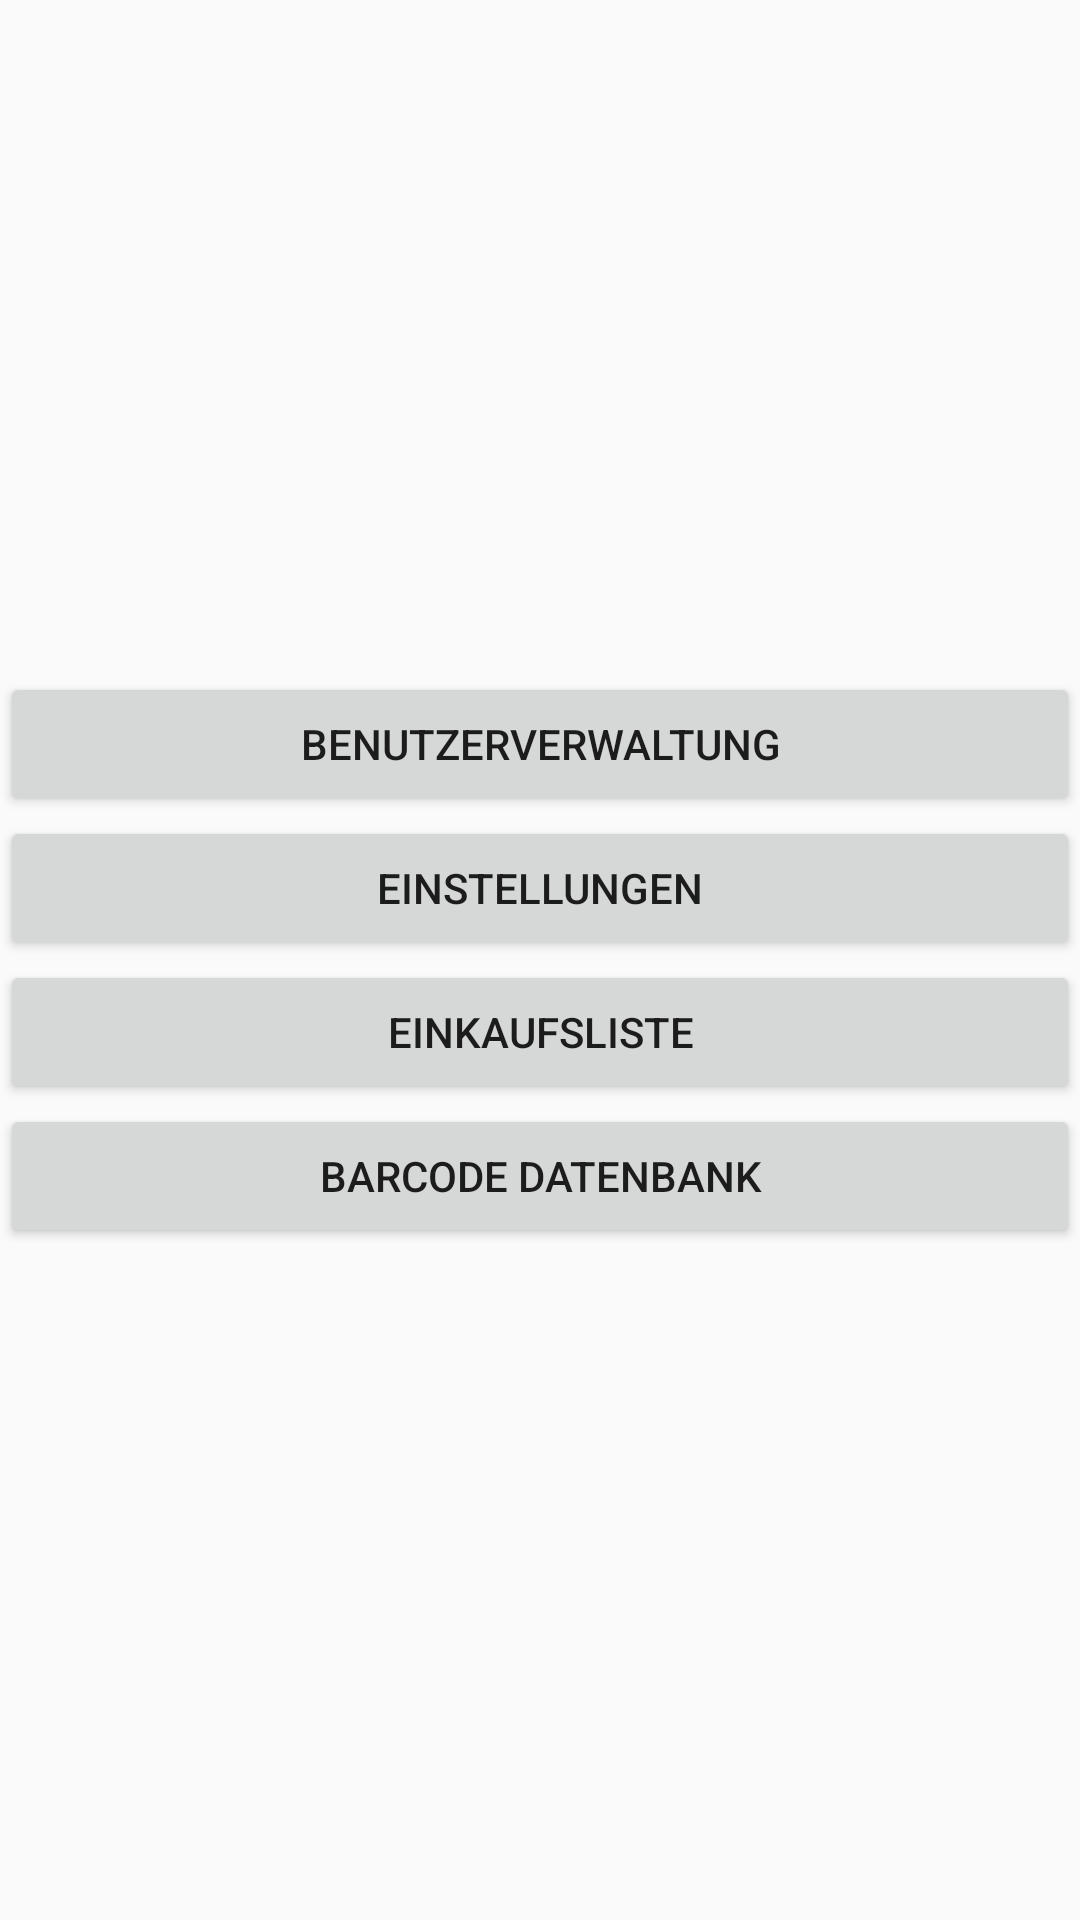

Write the Android layout XML for this screen, with the resource values it uses.
<!-- AndroidManifest.xml: application theme AppTheme -->
<!-- res/layout/ansicht_inventar.xml -->
<?xml version="1.0" encoding="utf-8"?>
<LinearLayout

    xmlns:android="http://schemas.android.com/apk/res/android"
    android:gravity="center"
    android:orientation="vertical"
    android:layout_width="match_parent"
    android:layout_height="match_parent" >

    <Button
        android:id="@+id/benutzer"
        android:layout_width="match_parent"
        android:layout_height="wrap_content"
        android:text="Benutzerverwaltung" />

    <Button
        android:id="@+id/einstellungen"
        android:layout_width="match_parent"
        android:layout_height="wrap_content"
        android:text="Einstellungen" />

    <Button
        android:id="@+id/einkaufsliste"
        android:layout_width="match_parent"
        android:layout_height="wrap_content"
        android:text="Einkaufsliste" />

    <Button
        android:id="@+id/barcode_datenbank"
        android:layout_width="match_parent"
        android:layout_height="wrap_content"
        android:text="Barcode Datenbank" />



</LinearLayout>
<!-- resources referenced by this layout -->
<resources>
  <style name="AppTheme" parent="Theme.AppCompat.DayNight.DarkActionBar">
          
          <item name="colorPrimary">@color/colorPrimary</item>
          <item name="colorPrimaryDark">@color/colorPrimaryDark</item>
          <item name="colorAccent">@color/colorAccent</item>
      </style>
  <color name="colorPrimary">#6200EE</color>
  <color name="colorPrimaryDark">#3700B3</color>
  <color name="colorAccent">#03DAC5</color>
</resources>
